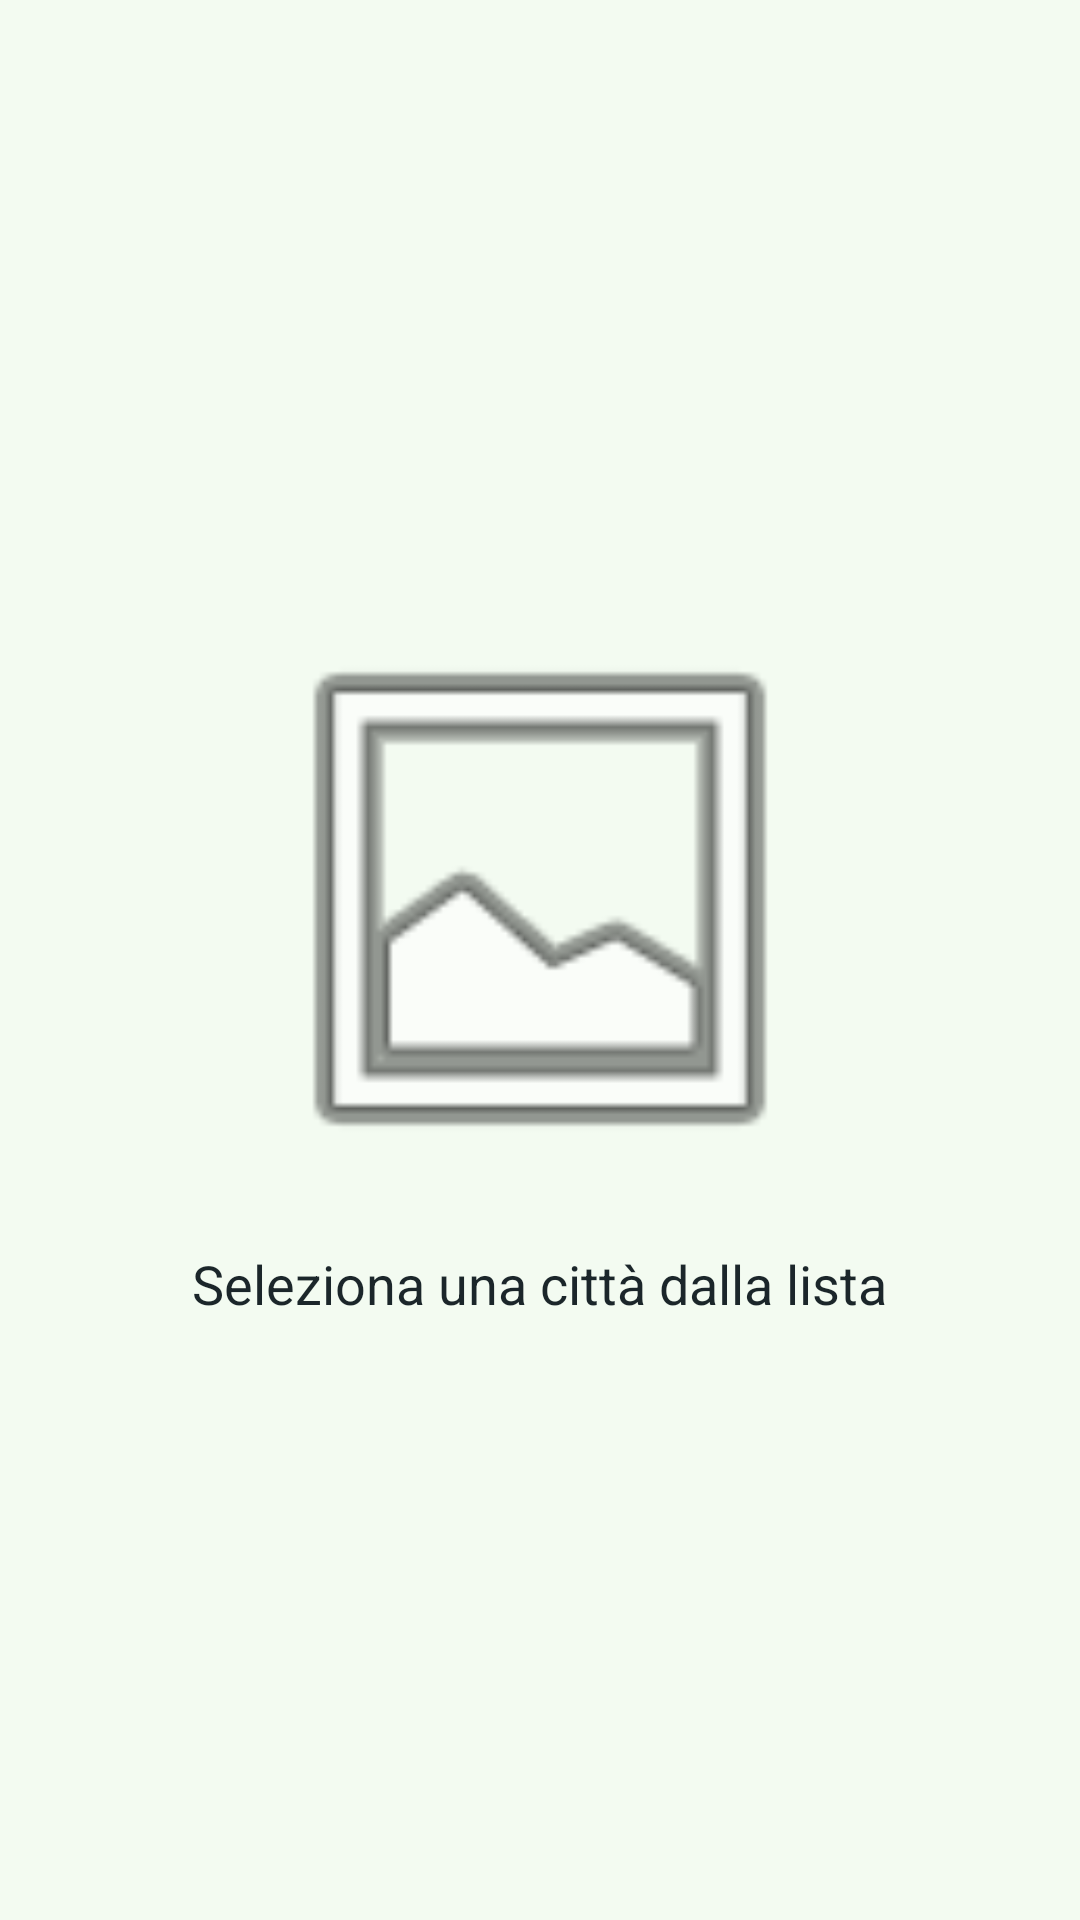

This screen was rendered from an Android layout file. Write that file and the resources it references.
<!-- AndroidManifest.xml: application theme Theme.Application1 -->
<!-- res/layout/fragment_city_detail.xml -->
<?xml version="1.0" encoding="utf-8"?>
<LinearLayout xmlns:android="http://schemas.android.com/apk/res/android"
    android:layout_width="match_parent"
    android:layout_height="match_parent"
    android:orientation="vertical"
    android:gravity="center"
    android:padding="16dp">

    <ImageView
        android:id="@+id/city_image"
        android:layout_width="200dp"
        android:layout_height="200dp"
        android:src="@android:drawable/ic_menu_gallery"
        android:scaleType="centerCrop"/>

    <TextView
        android:id="@+id/city_description"
        android:layout_width="wrap_content"
        android:layout_height="wrap_content"
        android:layout_marginTop="16dp"
        android:text="Seleziona una città dalla lista"
        android:textSize="18sp"/>
</LinearLayout>
<!-- resources referenced by this layout -->
<resources>
  <style name="Theme.Application1" parent="Base.Theme.Application1" />
  <style name="Base.Theme.Application1" parent="Theme.Material3.DayNight">
  
          
          <item name="colorPrimary">@color/AndroidGreen</item>
          <item name="colorSecondary">@color/orange</item>
  
          
          <item name="android:colorBackground">@color/white</item>
          <item name="android:textColor">@color/black</item>
  
          
          <item name="android:statusBarColor">@color/AndroidGreen</item>
      </style>
  <color name="AndroidGreen">#3DDC84</color>
  <color name="orange">#FF7518</color>
  <color name="white">#f3fbf1</color>
  <color name="black">#1b262a</color>
</resources>
